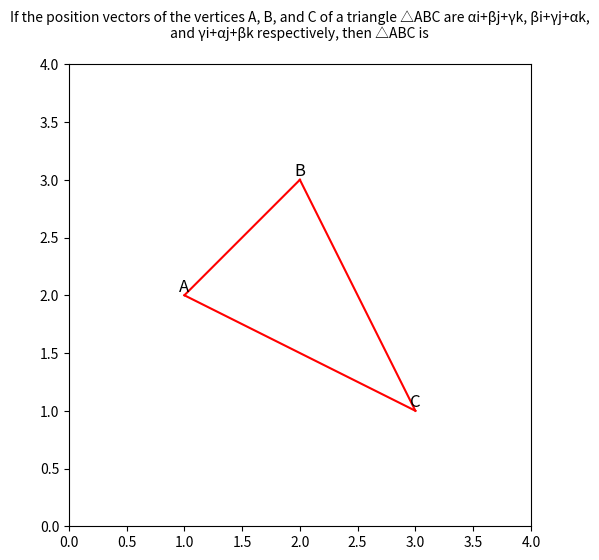

Recreate this plot in Python.
import numpy as np
import matplotlib.pyplot as plt
import seaborn as sns

# Define the vertex positions
A = np.array([1, 2, 3])  # αi + βj + γk
B = np.array([2, 3, 1])  # βi + γj + αk
C = np.array([3, 1, 2])  # γi + αj + βk

# Create a figure and axis
fig, ax = plt.subplots(figsize=(6, 6))

# Draw the triangle
ax.plot([A[0], B[0]], [A[1], B[1]], color='r', label='A-B')
ax.plot([B[0], C[0]], [B[1], C[1]], color='r', label='B-C')
ax.plot([C[0], A[0]], [C[1], A[1]], color='r', label='C-A')

# Label the vertices
ax.text(A[0], A[1], 'A', fontsize=12, ha='center', va='bottom')
ax.text(B[0], B[1], 'B', fontsize=12, ha='center', va='bottom')
ax.text(C[0], C[1], 'C', fontsize=12, ha='center', va='bottom')

# Set axis limits and aspect ratio
ax.set_xlim(min(A[0], B[0], C[0]) - 1, max(A[0], B[0], C[0]) + 1)
ax.set_ylim(min(A[1], B[1], C[1]) - 1, max(A[1], B[1], C[1]) + 1)
ax.set_aspect('equal')

# Add the context/question at the top
question = "If the position vectors of the vertices A, B, and C of a triangle \u25b3ABC are \u03b1i+\u03b2j+\u03b3k, \u03b2i+\u03b3j+\u03b1k, and \u03b3i+\u03b1j+\u03b2k respectively, then \u25b3ABC is"
ax.text(0.5, 1.05, question, transform=ax.transAxes, ha='center', va='bottom', fontsize=10, wrap=True)

# Save the plot as triangle.jpg
plt.savefig('triangle.jpg', dpi=300, bbox_inches='tight')
plt.show()

